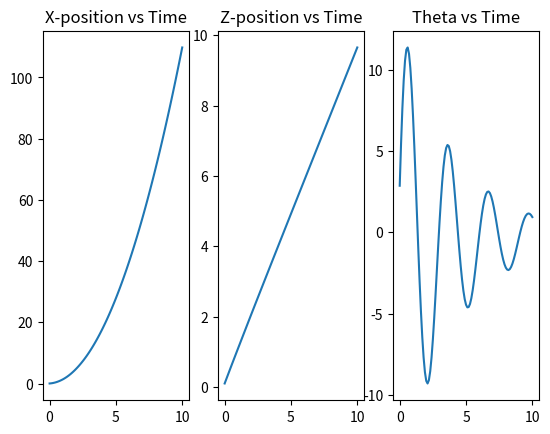

Reproduce this figure in Python.
import numpy as np
import math
import matplotlib.pyplot as plt

def clamp(value, lower, upper, msg=""):
    if value < lower: print(msg); return lower
    if value > upper: print(msg); return upper
    return value

class PID():
    def __init__(self, **kwargs):
        self.__dict__.update(**kwargs)
        
    def run(self, input, time_step):
        if not hasattr(self, 'last_error'): self.error_sum = 0; self.last_error = 0
        error = self.target - input
        error_rate = (error - self.last_error) / time_step
        self.error_sum += error * time_step
        output = self.K_p * error + self.K_i * self.error_sum + self.K_d * error_rate 
        self.last_error = error
        return clamp(output, self.min, self.max)

class TVCSimulation():
    # mass [kg], moment_of_inertia [kg * m^2], center_of_mass_to_tvc [m], thrust [N]
    # time_step [s], start_time [s], stop_time [s],gravity [m / s^2]
    # position_x [m], position_z [m], angular_position [rad]
    # velocity_x [m / s], velocity_z [m / s], angular_velocity [rad / s]
    # acceleration_x [m / s^2], acceleration_z [m / s^2], angular_acceleration [rad / s^2]
    # angle_limit [rad], rate_limit [rad / s]
    # K_p [-], K_i [-], K_d [-], pid_target [<>], pid_min [<>], pid_max [<>]
    def __init__(self, **kwargs):
        self.__dict__.update(**kwargs)
        assert self.stop_time > self.start_time
        self.steps = int((self.stop_time - self.start_time) / self.time_step) + 1
        self.step_rate_limit = self.rate_limit * self.time_step
        self.pid = PID(K_p=self.K_p, K_i=self.K_i, K_d=self.K_d, target=self.pid_target, min=self.pid_min, max=self.pid_max)
    
    def loop(self):
        control_angle = 0
        positions_x = []; positions_z = []; angular_positions = []
        times = np.linspace(start=self.start_time, stop=self.stop_time, num=self.steps)
        for i in range(self.steps):
            force_z, force_x, moment = self.get_physics(control_angle)
            self.apply_physics(force_z, force_x, moment)
            # Storing values for graphing.
            positions_x.append(self.position_x)
            positions_z.append(self.position_z)
            angular_positions.append(np.rad2deg(self.angular_position))
            control_angle = self.pid.run(self.angular_position, self.time_step)
        return times, positions_z, positions_x, angular_positions
            
    def get_physics(self, control_angle):
        if not hasattr(self, 'last_angle'): self.last_angle = control_angle        
        # Angle limitation.
        control_angle = clamp(control_angle, -self.angle_limit, self.angle_limit, "WARNING: Clamping angle, outside of angle limit")
        control_angle = clamp(control_angle, self.last_angle - self.step_rate_limit, self.last_angle + self.step_rate_limit, "WARNING: Clamping angle, outside of angular rate limit")
        # Thrust and moment calculations.
        thrust_z = np.sin(control_angle) * self.thrust
        thrust_x = np.cos(control_angle) * self.thrust
        force_z = np.sin(self.angular_position) * thrust_z
        force_x = np.cos(self.angular_position) * thrust_x
        moment = thrust_z * self.center_of_mass_to_tvc
        self.last_angle = control_angle
        return force_z, force_x, moment
    
    def apply_physics(self, force_z, force_x, moment):
        # Obtain accelerations in each dimension.
        acceleration_z = force_z / self.mass
        acceleration_x = force_x / self.mass + self.gravity
        angular_acceleration = moment / self.moment_of_inertia
        # Integrate acceleration in each dimension.
        self.velocity_x += acceleration_x * self.time_step
        self.velocity_z += acceleration_z * self.time_step
        self.angular_velocity += angular_acceleration * self.time_step
        # Integrate velocity in each dimension.
        self.position_x += self.velocity_x * self.time_step
        self.position_z += self.velocity_z * self.time_step
        self.angular_position += self.angular_velocity * self.time_step

    def graph(self, ts, zs, xs, thetas):
        figure, axis = plt.subplots(1, 3)
        axis[0].plot(ts, xs); axis[1].plot(ts, zs); axis[2].plot(ts, thetas)
        axis[0].set_title("X-position vs Time")
        axis[1].set_title("Z-position vs Time")
        axis[2].set_title("Theta vs Time")
        plt.show()

if __name__ == "__main__":
    sim = TVCSimulation(mass=1, moment_of_inertia=0.1, center_of_mass_to_tvc=0.5, thrust=12,
                        time_step=0.1, start_time=0.0, stop_time=10.0, gravity=-9.81,
                        position_x=0, position_z=0, angular_position=0,
                        velocity_x=0, velocity_z=1, angular_velocity=0.5, 
                        acceleration_x=0, acceleration_z=0, angular_acceleration=0,
                        angle_limit=np.deg2rad(15), rate_limit=np.deg2rad(150),
                        K_p=0.07, K_i=0.01, K_d=0.01, pid_target=0, pid_min=-10, pid_max=10)
    t, zs, xs, thetas = sim.loop()
    sim.graph(t, zs, xs, thetas)